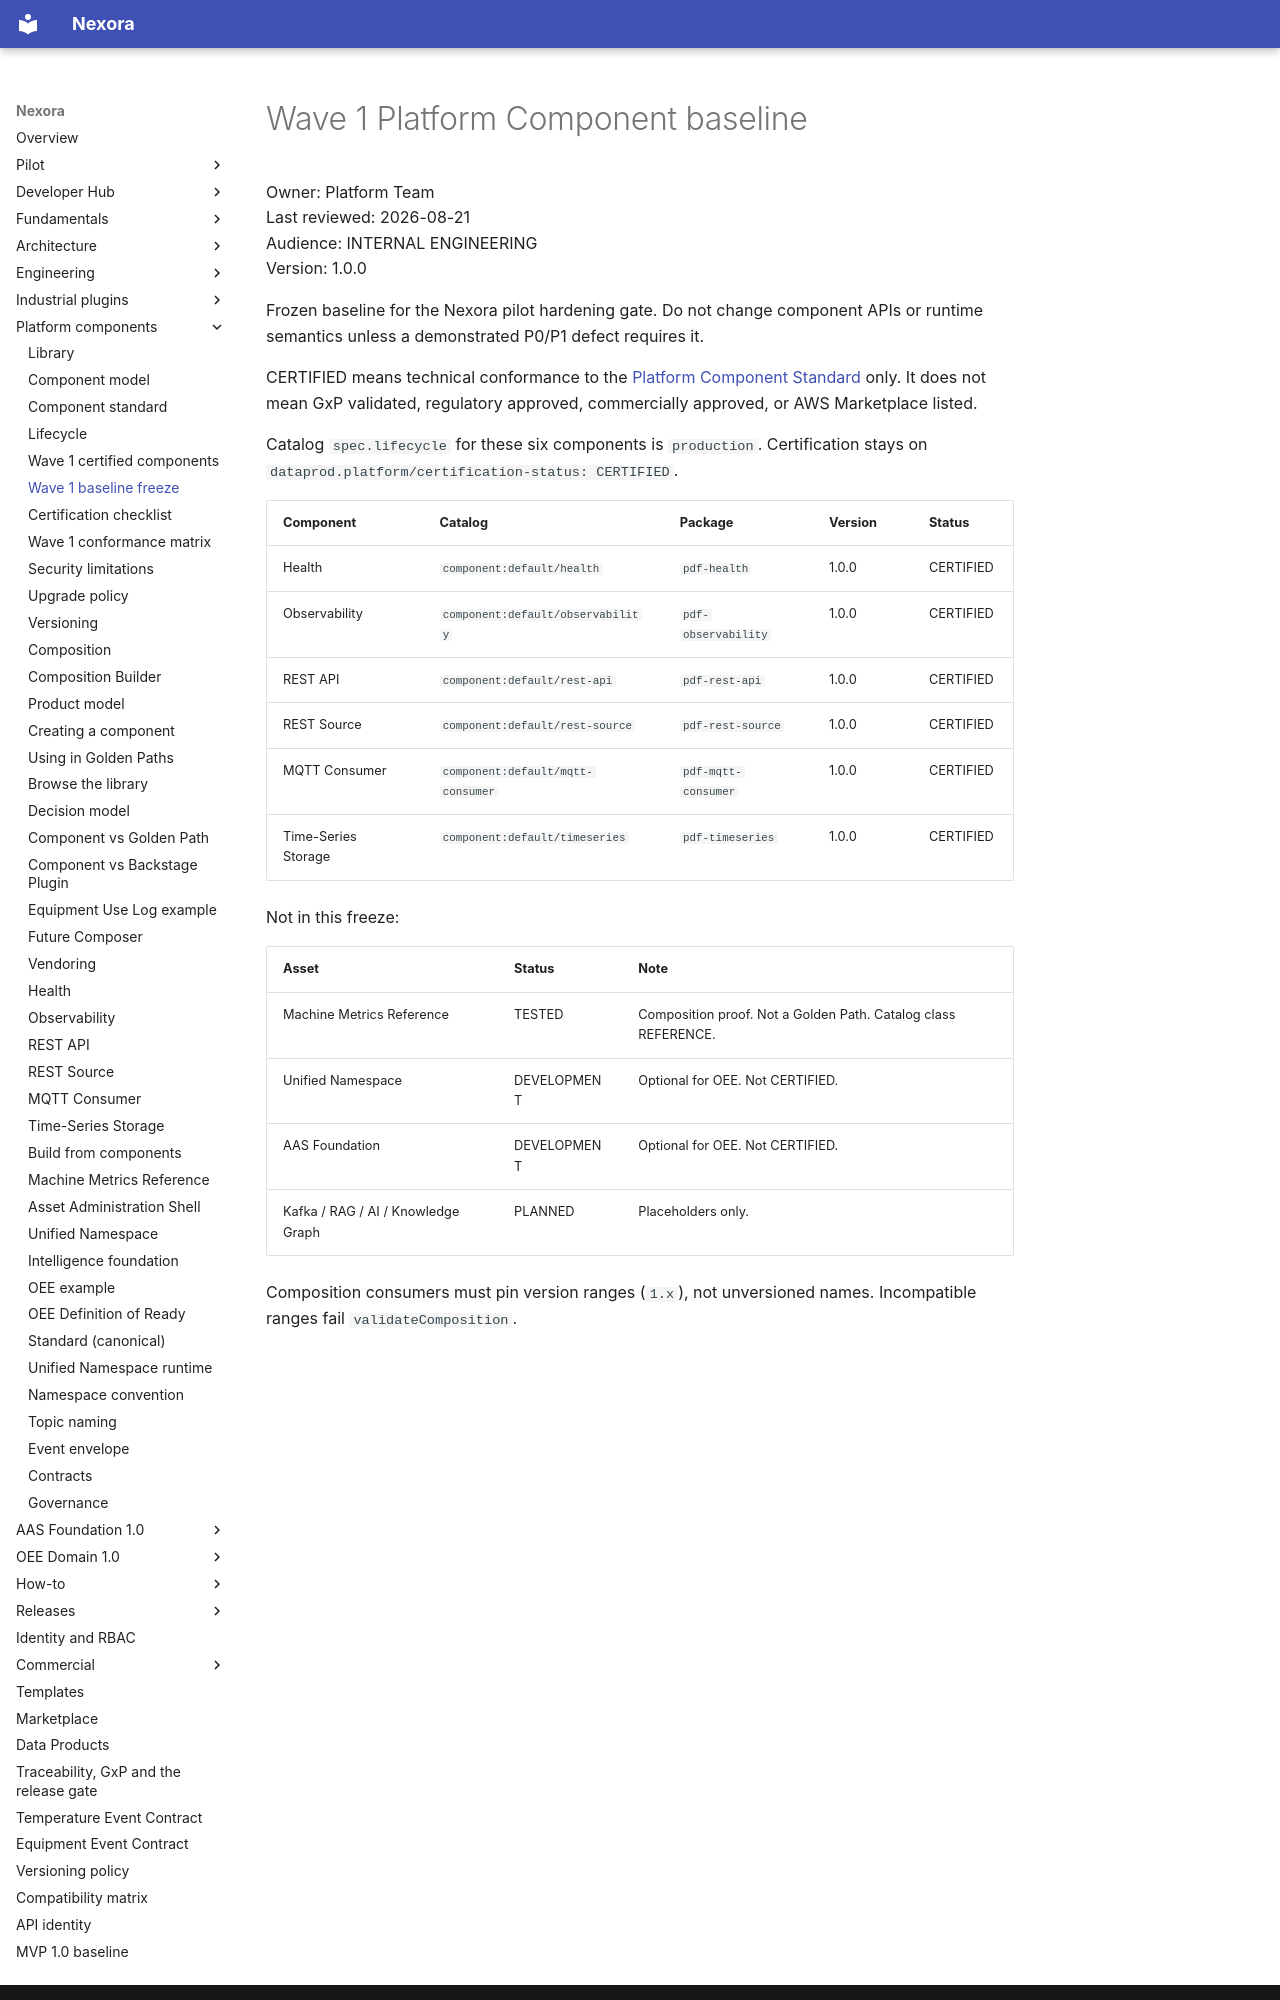

repository: pharma-data-factory/data-product-platform · page: platform-components/wave-1-baseline/index.html · generator: mkdocs

# Wave 1 Platform Component baseline

Owner: Platform Team  
Last reviewed: 2026-08-21  
Audience: INTERNAL ENGINEERING  
Version: 1.0.0

Frozen baseline for the Nexora pilot hardening gate.
Do not change component APIs or runtime semantics unless a demonstrated
P0/P1 defect requires it.

CERTIFIED means technical conformance to the
[Platform Component Standard](component-standard.md) only. It does not
mean GxP validated, regulatory approved, commercially approved, or
AWS Marketplace listed.

Catalog `spec.lifecycle` for these six components is `production`.
Certification stays on `dataprod.platform/certification-status: CERTIFIED`.

| Component | Catalog | Package | Version | Status |
| --- | --- | --- | --- | --- |
| Health | `component:default/health` | `pdf-health` | 1.0.0 | CERTIFIED |
| Observability | `component:default/observability` | `pdf-observability` | 1.0.0 | CERTIFIED |
| REST API | `component:default/rest-api` | `pdf-rest-api` | 1.0.0 | CERTIFIED |
| REST Source | `component:default/rest-source` | `pdf-rest-source` | 1.0.0 | CERTIFIED |
| MQTT Consumer | `component:default/mqtt-consumer` | `pdf-mqtt-consumer` | 1.0.0 | CERTIFIED |
| Time-Series Storage | `component:default/timeseries` | `pdf-timeseries` | 1.0.0 | CERTIFIED |

Not in this freeze:

| Asset | Status | Note |
| --- | --- | --- |
| Machine Metrics Reference | TESTED | Composition proof. Not a Golden Path. Catalog class REFERENCE. |
| Unified Namespace | DEVELOPMENT | Optional for OEE. Not CERTIFIED. |
| AAS Foundation | DEVELOPMENT | Optional for OEE. Not CERTIFIED. |
| Kafka / RAG / AI / Knowledge Graph | PLANNED | Placeholders only. |
